Run: headless pygame with SDL's dummy video driver; simulated clock (each Clock.tick advances the game by its frame time, no real sleeping); random seed 0; keys injected as events and as key.get_pressed() state; no mouse input.
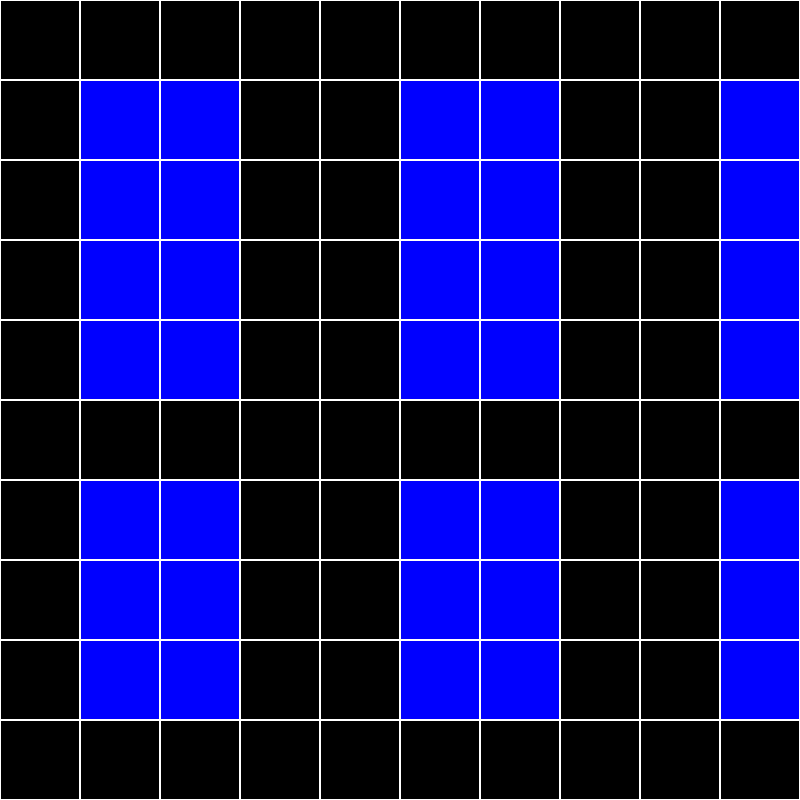
Frame 1 of 4 · flips 1–60 · no input
Frame 2 of 4 · flips 61–180 · tapped SPACE, RETURN · held RIGHT (→), D · screen unchanged from frame 1, image omitted
Frame 3 of 4 · flips 181–300 · held DOWN (↓), S · screen unchanged from frame 2, image omitted
Frame 4 of 4 · flips 301–420 · held LEFT (←), A, UP (↑), W · screen unchanged from frame 3, image omitted

The pygame program that drew these frames:

import pygame
import sys

# Inicializar pygame
pygame.init()

# Definir algunos colores
WHITE = (255, 255, 255)
BLACK = (0, 0, 0)
RED = (255, 0, 0)
GREEN = (0, 255, 0)
BLUE = (0, 0, 255)

# Configurar el tamaño de la pantalla
WIDTH, HEIGHT = 800, 800
screen = pygame.display.set_mode((WIDTH, HEIGHT))
pygame.display.set_caption("Tablero de Búsqueda")

# Definir el tamaño de cada celda y la matriz de ejemplo
CELL_SIZE = WIDTH // 10
tablero = [
    [0, 0, 0, 0, 0, 0, 0, 0, 0, 0],
    [0, 1, 1, 0, 0, 1, 1, 0, 0, 1],
    [0, 1, 1, 0, 0, 1, 1, 0, 0, 1],
    [0, 1, 1, 0, 0, 1, 1, 0, 0, 1],
    [0, 1, 1, 0, 0, 1, 1, 0, 0, 1],
    [0, 0, 0, 0, 0, 0, 0, 0, 0, 0],
    [0, 1, 1, 0, 0, 1, 1, 0, 0, 1],
    [0, 1, 1, 0, 0, 1, 1, 0, 0, 1],
    [0, 1, 1, 0, 0, 1, 1, 0, 0, 1],
    [0, 0, 0, 0, 0, 0, 0, 0, 0, 0]
]

# Función para dibujar el tablero
def draw_board():
    for y in range(10):
        for x in range(10):
            color = BLACK if tablero[y][x] == 0 else BLUE
            rect = pygame.Rect(x * CELL_SIZE, y * CELL_SIZE, CELL_SIZE, CELL_SIZE)
            pygame.draw.rect(screen, color, rect)
            pygame.draw.rect(screen, WHITE, rect, 1)  # Esta línea dibuja un rectángulo blanco alrededor de cada celda


# Función principal
def main():
    running = True
    while running:
        # Manejo de eventos
        for event in pygame.event.get():
            if event.type == pygame.QUIT:
                running = False
        
        # Dibujar el tablero
        screen.fill(WHITE)  # Rellenar la pantalla con blanco
        draw_board()
        
        # Actualizar la pantalla
        pygame.display.flip()
    
    # Salir de pygame
    pygame.quit()
    sys.exit()

if __name__ == "__main__":
    main()
